Run: headless pygame with SDL's dummy video driver; simulated clock (each Clock.tick advances the game by its frame time, no real sleeping); random seed 0; keys injected as events and as key.get_pressed() state; mouse plan: one left click at the window centre at the start of phase 2, then a move to the lower-right quarter at the start of phase 3.
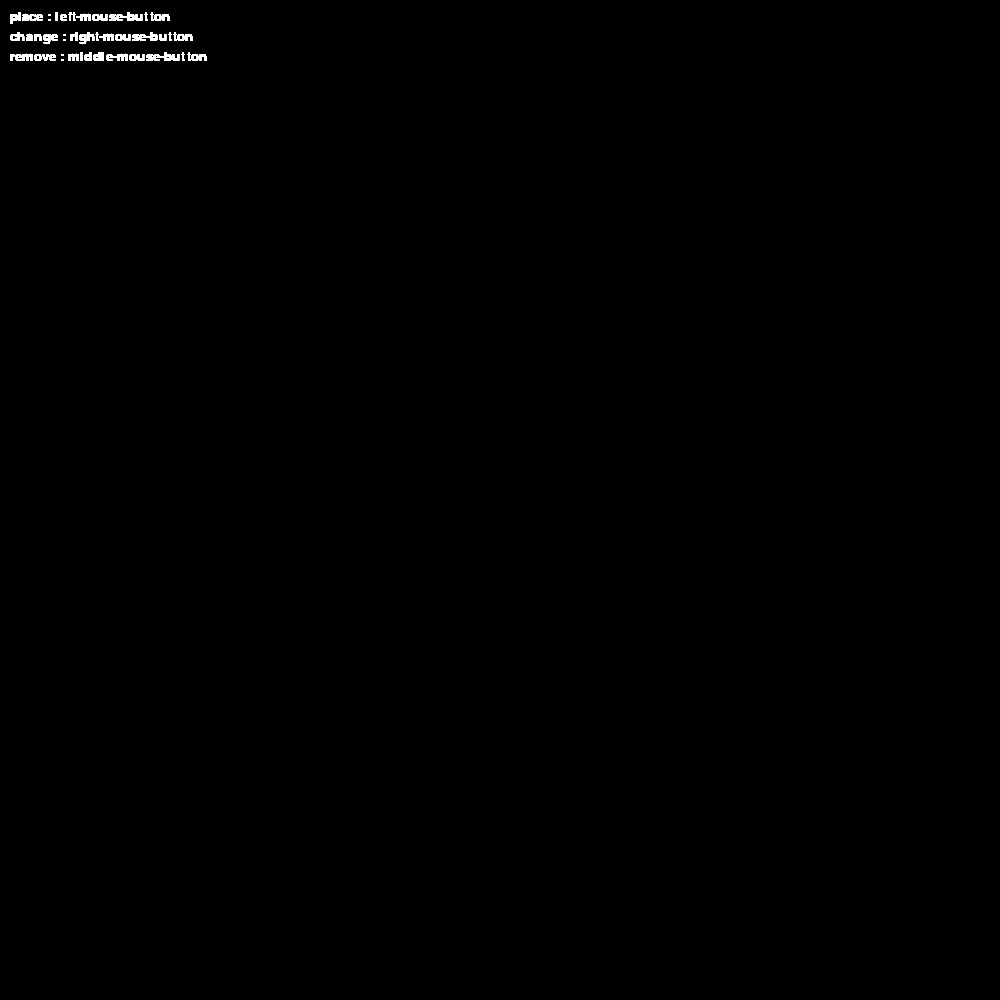
Frame 1 of 4 · flips 1–60 · no input
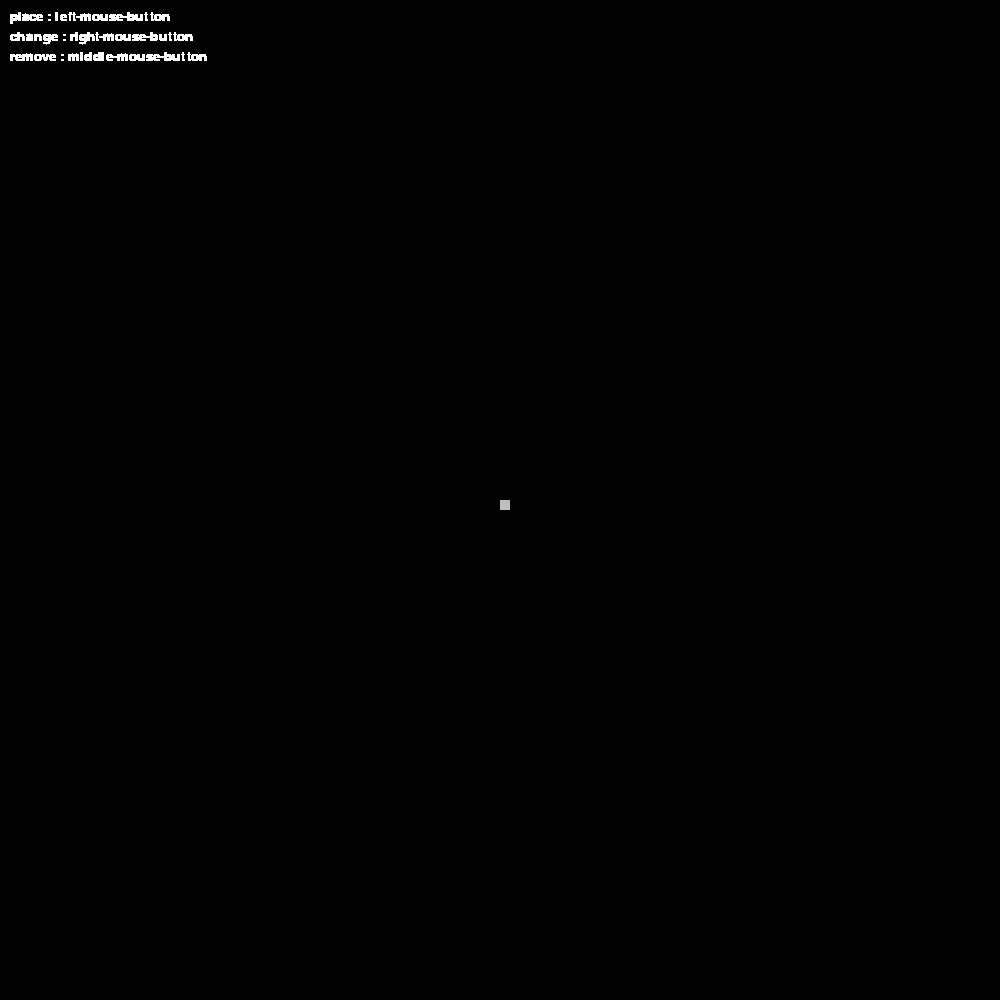
Frame 2 of 4 · flips 61–180 · clicked the window centre · tapped SPACE, RETURN · held RIGHT (→), D
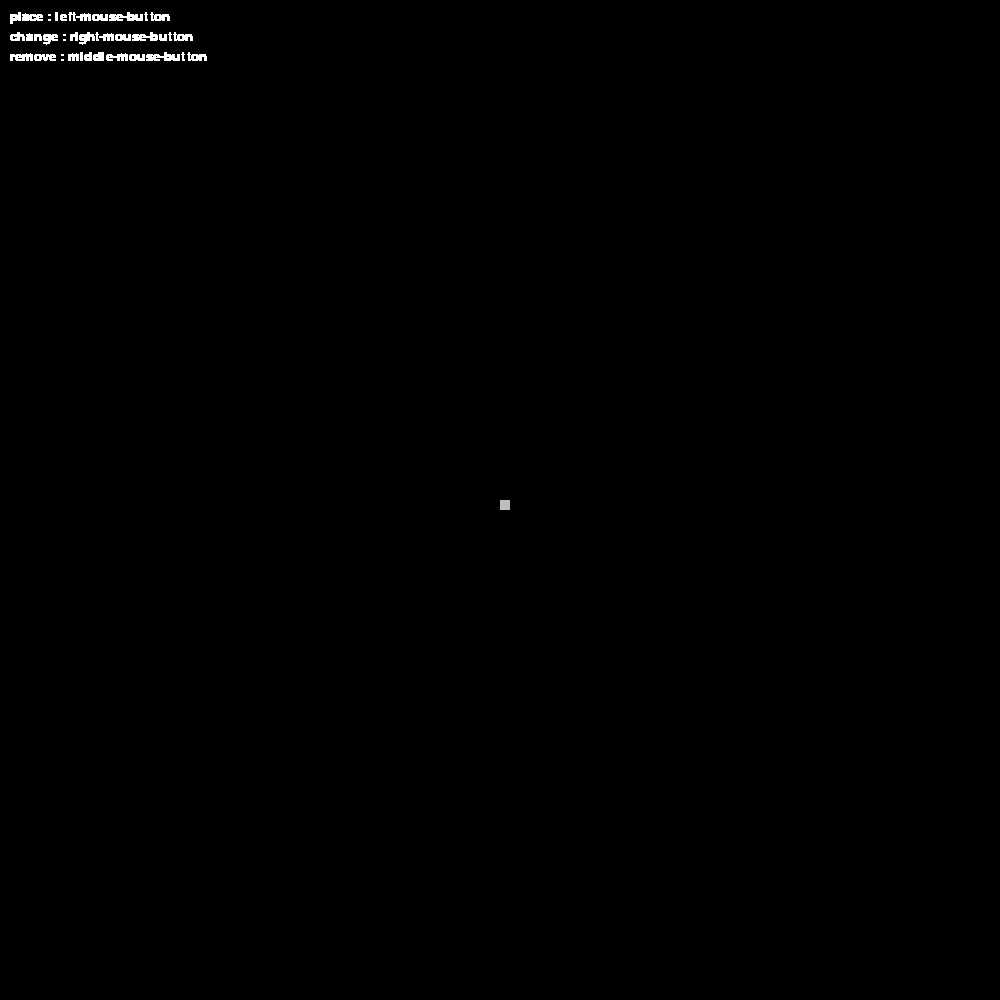
Frame 3 of 4 · flips 181–300 · moved the mouse to the lower-right quarter · held DOWN (↓), S
Frame 4 of 4 · flips 301–420 · held LEFT (←), A, UP (↑), W · screen unchanged from frame 3, image omitted

The pygame program that drew these frames:

import pygame 

#settings
#-----------------------------------------------
canvas_size = (1000,1000)
pixel_size = 10   
#-----------------------------------------------

pygame.init()

screen = pygame.display.set_mode((canvas_size[0],canvas_size[1]))   
clock = pygame.time.Clock()

colors = ['gray','green','blue','yellow','red','pink','orange','purple','white','gold','black','white']
color = 0
clicked = False

text_font = pygame.font.SysFont('monospace',20)

while True:
    # exiting program
    for event in pygame.event.get():
        if event.type == pygame.QUIT:
            pygame.quit()
            exit()

    #blits text
    for i in zip(['place : left-mouse-button','change : right-mouse-button','remove : middle-mouse-button'],[(10,10),(10,30),(10,50)]):
        text = text_font.render(i[0],1,(255,255,255))
        screen.blit(text,i[1])

    #placing collor 
    if pygame.mouse.get_pressed()[0]:
        pygame.draw.rect(screen,colors[color],pygame.Rect((int(pygame.mouse.get_pos()[0]/pixel_size))*pixel_size,(int(pygame.mouse.get_pos()[1]/pixel_size))*pixel_size, pixel_size, pixel_size))

    #changing collors
    if pygame.mouse.get_pressed()[2] and clicked == False:
        color += 1
        if color >= len(colors):
            color = 0
        clicked = True
    elif pygame.mouse.get_pressed()[2] == False:
        clicked = False

    #reseting screen
    if pygame.mouse.get_pressed()[1]:
        screen.fill('black')

    pygame.display.set_caption(f"simple-pixel-art   color:{colors[color]}")
    pygame.display.update()
    clock.tick(60)
